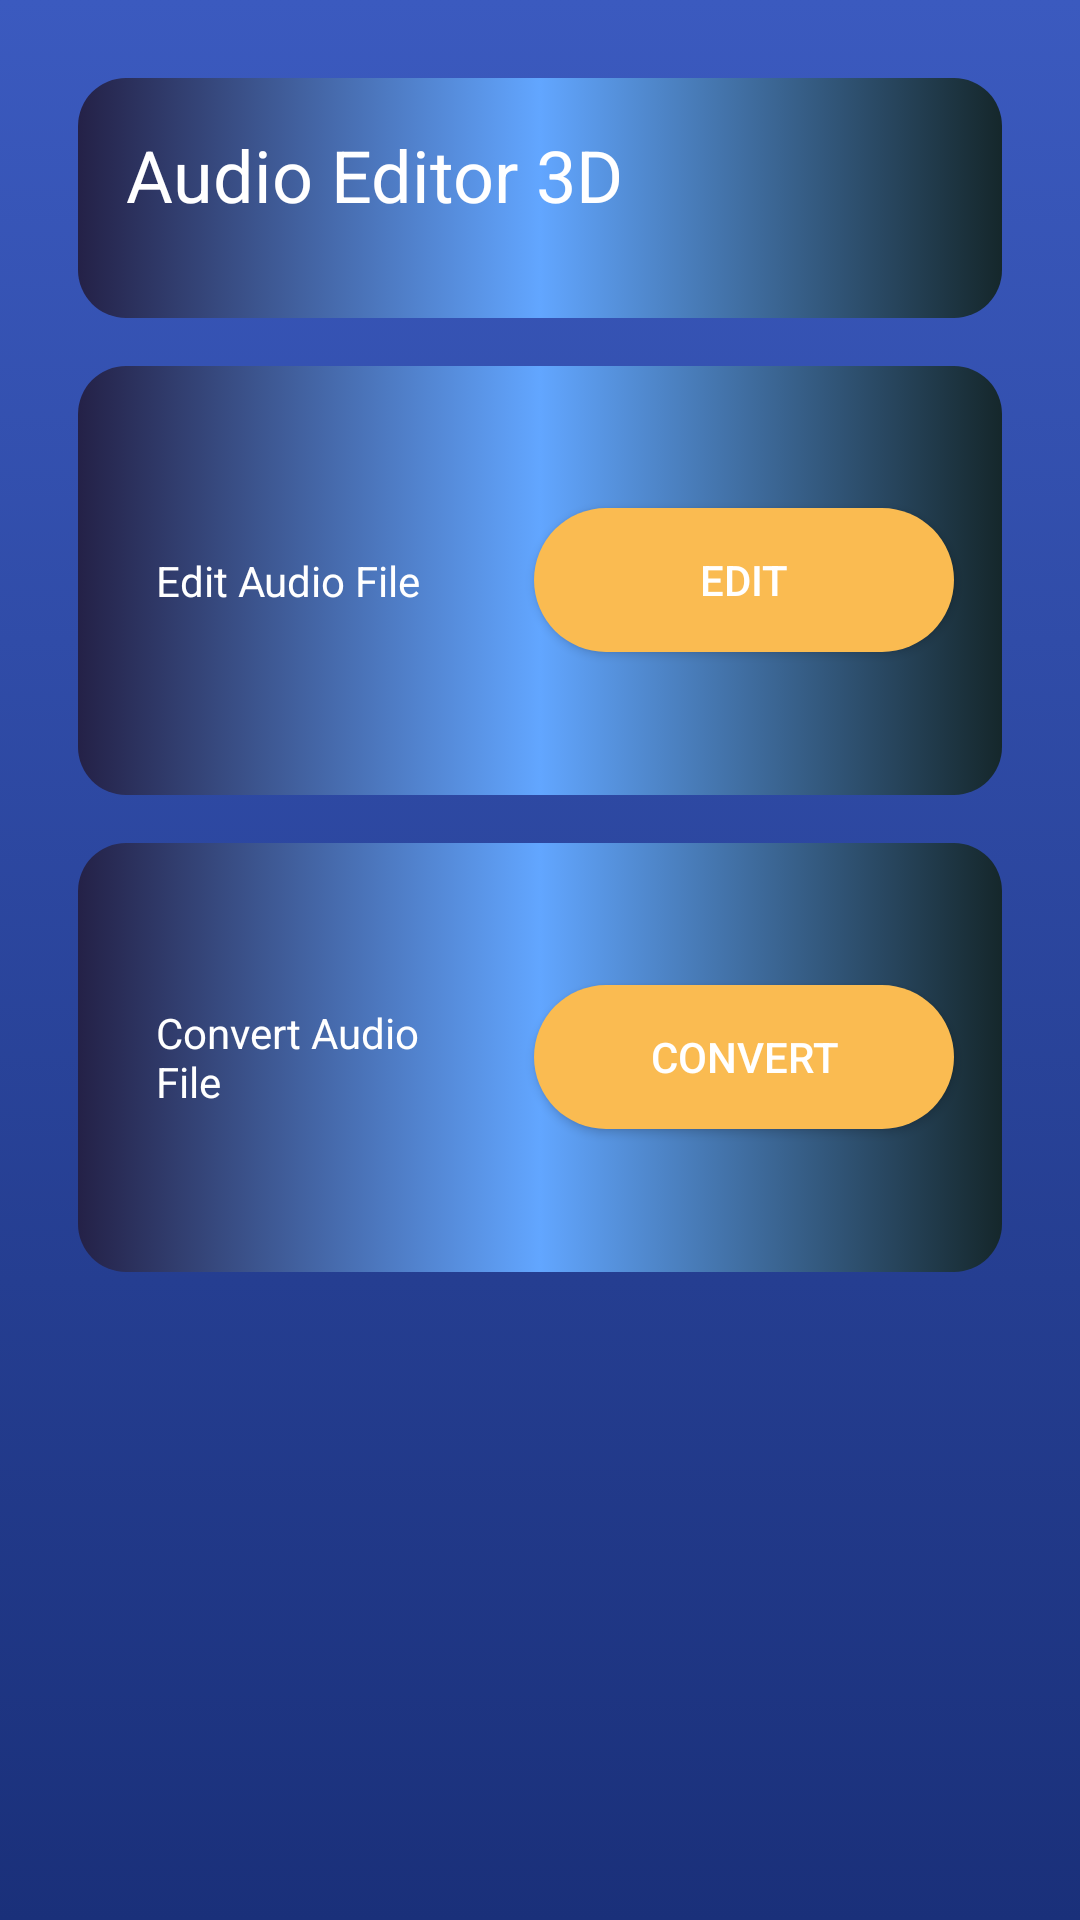

Reconstruct the res/layout file that produces this screen, plus the resources it refers to.
<!-- AndroidManifest.xml: application theme Theme.Musika -->
<!-- res/layout/activity_main.xml -->
<?xml version="1.0" encoding="utf-8"?>
<LinearLayout xmlns:android="http://schemas.android.com/apk/res/android"
    xmlns:app="http://schemas.android.com/apk/res-auto"
    xmlns:tools="http://schemas.android.com/tools"
    android:layout_width="match_parent"
    android:layout_height="match_parent"
    android:orientation="vertical"
    android:padding="10dp"
    android:background="@xml/splash_main_bg"
    tools:context=".MainActivity">

        <LinearLayout
            android:layout_width="match_parent"
            android:layout_height="match_parent"
            android:orientation="vertical">

            <LinearLayout
                android:layout_width="match_parent"
                android:layout_height="80dp"
                android:layout_marginLeft="16dp"
                android:layout_marginTop="16dp"
                android:layout_marginRight="16dp"
                android:background="@drawable/mine_bg"
                android:orientation="horizontal">
                <TextView
                    android:id="@+id/textView"
                    android:layout_width="wrap_content"
                    android:layout_height="wrap_content"
                    android:layout_marginStart="16dp"
                    android:layout_marginTop="16dp"
                     android:text="Audio Editor 3D"
                    android:textColor="#FFFFFF"
                    android:textSize="24sp"
                    app:layout_constraintStart_toStartOf="parent"
                    app:layout_constraintTop_toTopOf="parent" />
            </LinearLayout>

            <RelativeLayout

                android:layout_width="match_parent"
                android:layout_height="143dp"
                android:layout_marginLeft="16dp"
                android:layout_marginTop="16dp"
                android:layout_marginRight="16dp"
                android:background="@drawable/mine_bg">

                <LinearLayout
                    android:layout_width="match_parent"
                    android:layout_height="wrap_content"
                    android:layout_centerVertical="true"
                    android:layout_marginLeft="26dp"
                    android:layout_toLeftOf="@+id/edit_audio"
                    android:orientation="vertical">

                    <TextView
                        android:layout_width="wrap_content"
                        android:layout_height="wrap_content"
                        android:text="Edit Audio File"
                        android:textColor="#FFFFFF"
                        android:textSize="@dimen/sp_18" />

                </LinearLayout>

                <Button
                    android:id="@+id/edit_audio"
                    android:layout_width="140dp"
                    android:layout_height="wrap_content"
                    android:layout_alignParentRight="true"
                    android:layout_centerVertical="true"
                    android:layout_marginStart="16dp"
                    android:layout_marginTop="16dp"
                    android:layout_marginEnd="16dp"
                    android:layout_marginRight="16dp"
                    android:layout_marginBottom="16dp"
                    android:background="@drawable/rounded_corner"
                    android:text="Edit"
                    android:textColor="#FFFFFF"
                    app:layout_constraintEnd_toEndOf="parent"
                    app:layout_constraintHorizontal_bias="0.364"
                    app:layout_constraintVertical_bias="1.0" />
            </RelativeLayout>
            <RelativeLayout

                android:layout_width="match_parent"
                android:layout_height="143dp"
                android:layout_marginLeft="16dp"
                android:layout_marginTop="16dp"
                android:layout_marginRight="16dp"
                android:background="@drawable/mine_bg">

                <LinearLayout
                    android:layout_width="match_parent"
                    android:layout_height="wrap_content"
                    android:layout_centerVertical="true"
                    android:layout_marginLeft="26dp"
                    android:layout_toLeftOf="@+id/convert_audio"
                    android:orientation="vertical">

                    <TextView
                        android:layout_width="wrap_content"
                        android:layout_height="wrap_content"
                        android:text="Convert Audio File"
                        android:textColor="#FFFFFF"
                        android:textSize="@dimen/sp_18" />

                </LinearLayout>

                <Button
                    android:id="@+id/convert_audio"
                    android:layout_width="140dp"
                    android:layout_height="wrap_content"
                    android:layout_alignParentRight="true"
                    android:layout_centerVertical="true"
                    android:layout_marginStart="16dp"
                    android:layout_marginTop="16dp"
                    android:layout_marginEnd="16dp"
                    android:layout_marginRight="16dp"
                    android:layout_marginBottom="16dp"
                    android:background="@drawable/rounded_corner"
                    android:text="Convert"
                    android:textColor="#FFFFFF"
                    app:layout_constraintEnd_toEndOf="parent"
                    app:layout_constraintHorizontal_bias="0.364"
                    app:layout_constraintVertical_bias="1.0" />
            </RelativeLayout>
            </LinearLayout>

</LinearLayout>
<!-- resources referenced by this layout -->
<resources>
  <!-- drawable mine_bg (drawable) -->
  <?xml version="1.0" encoding="utf-8"?>
  <selector xmlns:android="http://schemas.android.com/apk/res/android">
  <item>
      <shape android:shape="rectangle">
          <gradient android:angle="180" android:centerColor="#FF62A6FF" android:endColor="#FF242147" android:startColor="#FF15272B" android:type="linear" />
          <corners android:radius="16dp" />
      </shape>
  </item>
  </selector>
  <!-- drawable rounded_corner (drawable) -->
  <?xml version="1.0" encoding="utf-8"?>
  <shape xmlns:android="http://schemas.android.com/apk/res/android">
      <corners  android:radius="50dp"/>
      <solid android:color="#FABB51"></solid>
  </shape>
  <style name="Theme.Musika" parent="Theme.AppCompat.Light.NoActionBar">
          
          <item name="colorPrimary">@color/purple_500</item>
          <item name="colorPrimaryVariant">@color/purple_700</item>
          <item name="colorOnPrimary">@color/white</item>
          
          <item name="colorSecondary">@color/teal_200</item>
          <item name="colorSecondaryVariant">@color/teal_700</item>
          <item name="colorOnSecondary">@color/black</item>
          
          <item name="android:statusBarColor" tools:targetApi="l">?attr/colorPrimaryVariant</item>
          
      </style>
  <color name="purple_500">#FF6200EE</color>
  <color name="purple_700">#FF3700B3</color>
  <color name="white">#FFFFFFFF</color>
  <color name="teal_200">#FF03DAC5</color>
  <color name="teal_700">#FF018786</color>
  <color name="black">#FF000000</color>
</resources>
